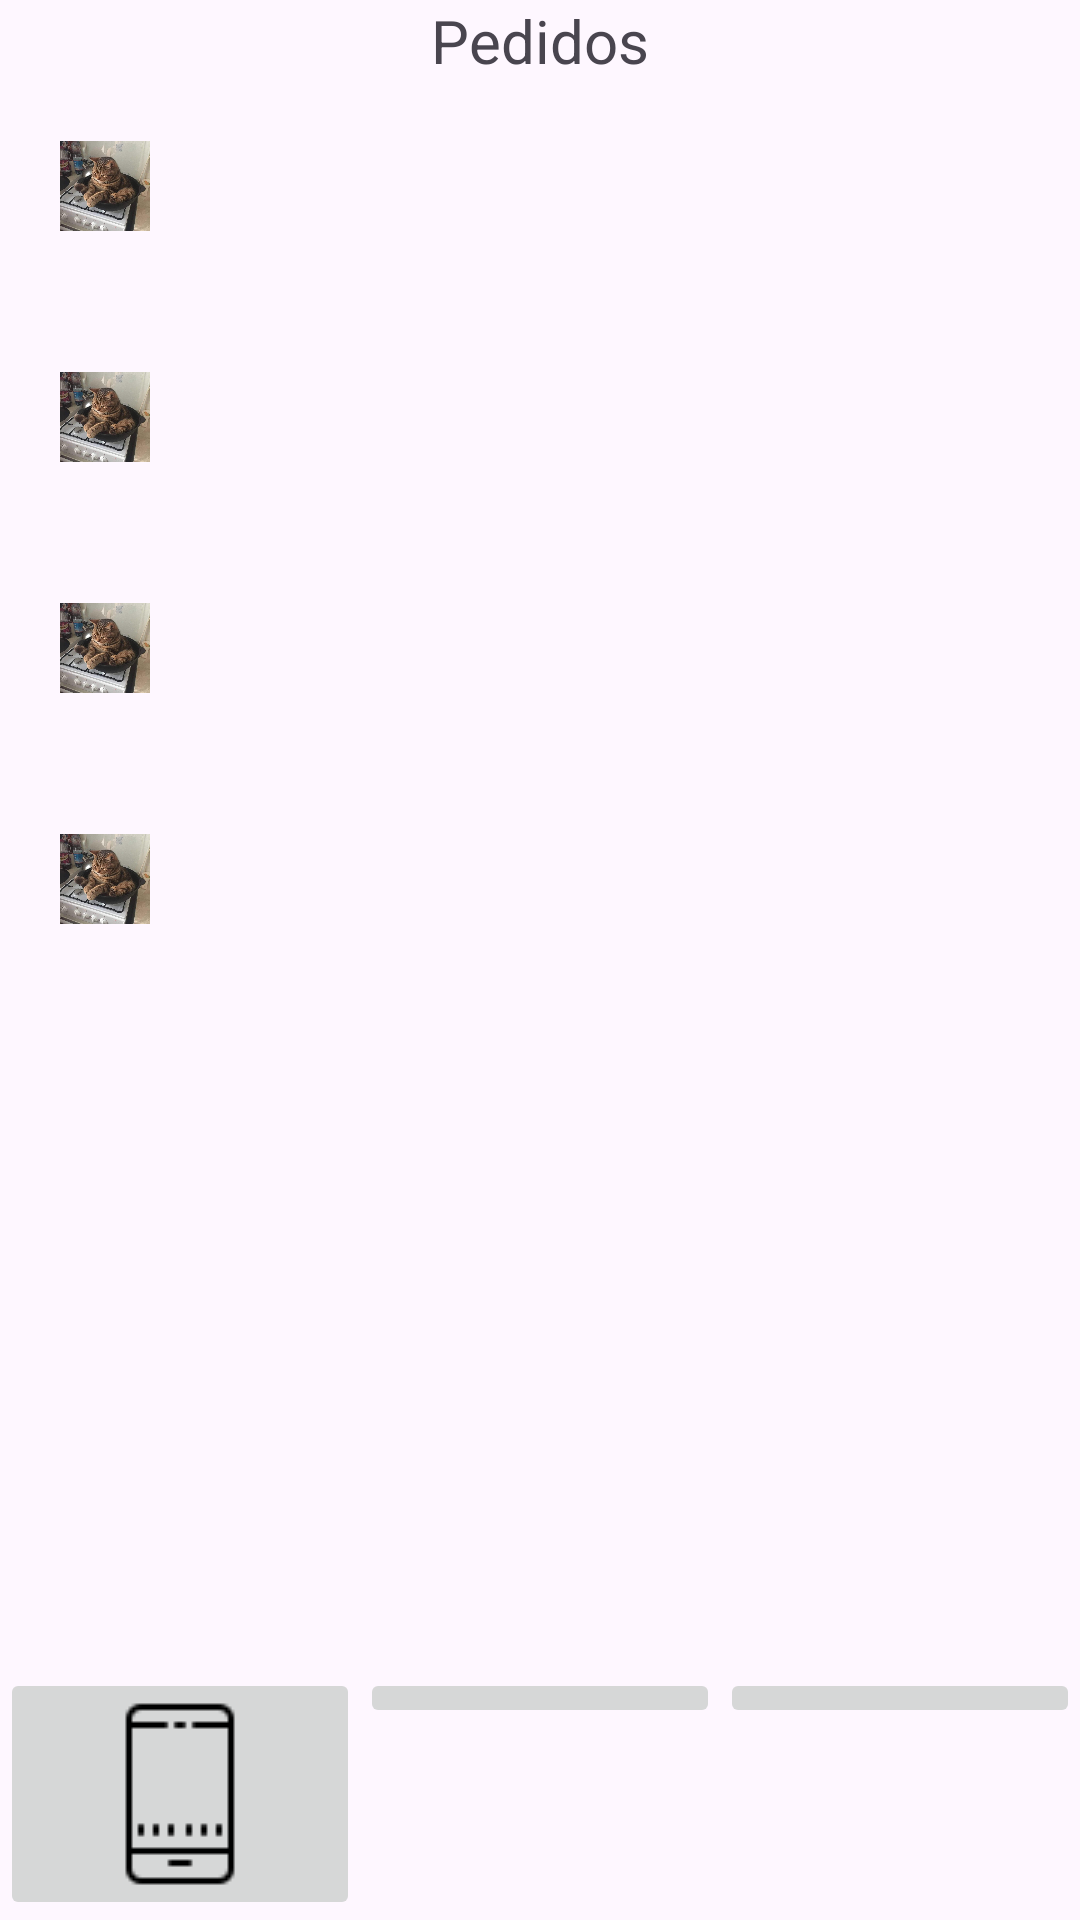

Here is an Android app screen rendered from its layout file. Give the layout XML and the strings, colors and styles it references.
<!-- AndroidManifest.xml: application theme Theme.Examen02 -->
<!-- res/layout/activity_detalles.xml -->
<?xml version="1.0" encoding="utf-8"?>
<androidx.constraintlayout.widget.ConstraintLayout xmlns:android="http://schemas.android.com/apk/res/android"
    xmlns:app="http://schemas.android.com/apk/res-auto"
    xmlns:tools="http://schemas.android.com/tools"
    android:id="@+id/main"
    android:layout_width="match_parent"
    android:layout_height="match_parent"
    tools:context=".DetallesActivity">

    <LinearLayout
        android:gravity="center"
        android:orientation="vertical"
        android:layout_margin="20dp"
        android:layout_width="match_parent"
        android:layout_height="wrap_content">

        <TextView
            android:layout_width="wrap_content"
            android:layout_height="wrap_content"
            android:text="@string/Pedidos"
            android:textSize="20dp" />
        <View
            android:layout_width="wrap_content"
            android:layout_height="20dp"/>

        <LinearLayout
            android:layout_width="match_parent"
            android:layout_height="wrap_content"
            android:orientation="vertical"
            android:gravity="start|center_vertical">

            <ImageView
                android:layout_width="30dp"
                android:layout_height="30dp"
                android:src="@drawable/imagen1" />

            <TextView
                android:id="@+id/tvFullName"
                android:textSize="20sp"
                android:layout_marginStart="10dp"
                android:layout_marginBottom="20dp"
                android:layout_width="match_parent"
                android:layout_height="wrap_content" />

        </LinearLayout>

        <LinearLayout
            android:layout_width="match_parent"
            android:layout_height="wrap_content"
            android:orientation="vertical"
            android:gravity="start|center_vertical">

            <ImageView
                android:layout_width="30dp"
                android:layout_height="30dp"
                android:src="@drawable/imagen1" />

            <TextView
                android:id="@+id/tvIdCodigo"
                android:textSize="20sp"
                android:layout_marginStart="10dp"
                android:layout_marginBottom="20dp"
                android:layout_width="match_parent"
                android:layout_height="wrap_content" />

        </LinearLayout>

        <LinearLayout
            android:layout_width="match_parent"
            android:layout_height="wrap_content"
            android:orientation="vertical"
            android:gravity="start|center_vertical">

            <ImageView
                android:layout_width="30dp"
                android:layout_height="30dp"
                android:src="@drawable/imagen1" />

            <TextView
                android:id="@+id/tvIdProductos"
                android:textSize="20sp"
                android:layout_marginStart="10dp"
                android:layout_marginBottom="20dp"
                android:layout_width="match_parent"
                android:layout_height="wrap_content" />

        </LinearLayout>

        <LinearLayout
            android:layout_width="match_parent"
            android:layout_height="wrap_content"
            android:orientation="vertical"
            android:gravity="start|center_vertical">

            <ImageView
                android:layout_width="30dp"
                android:layout_height="30dp"
                android:src="@drawable/imagen1" />

            <TextView
                android:id="@+id/tvIdDireccion"
                android:textSize="20sp"
                android:layout_marginStart="10dp"
                android:layout_marginBottom="20dp"
                android:layout_width="match_parent"
                android:layout_height="wrap_content" />

        </LinearLayout>
    </LinearLayout>

    <LinearLayout
        android:weightSum="3"
        android:orientation="horizontal"
        app:layout_constraintBottom_toBottomOf="parent"
        android:layout_width="match_parent"
        android:layout_height="wrap_content">
        <ImageButton
            android:src="@drawable/telefono"
            android:id="@+id/btnTelefono"
            android:layout_weight="1"
            android:layout_width="0dp"
            android:layout_height="wrap_content"/>
        <ImageButton
            android:src="@drawable/wsp"
            android:id="@+id/btnWSP"
            android:layout_weight="1"
            android:layout_width="0dp"
            android:layout_height="wrap_content"/>
        <ImageButton
            android:src="@drawable/maps"
            android:id="@+id/btnGPS"
            android:layout_weight="1"
            android:layout_width="0dp"
            android:layout_height="wrap_content"/>
    </LinearLayout>

</androidx.constraintlayout.widget.ConstraintLayout>
<!-- resources referenced by this layout -->
<resources>
  <!-- drawable imagen1: jpg bitmap (drawable, 91734 bytes) -->
  <!-- drawable telefono: png bitmap (drawable, 454 bytes) -->
  <string name="Pedidos">Pedidos</string>
  <style name="Theme.Examen02" parent="Base.Theme.Examen02" />
  <style name="Base.Theme.Examen02" parent="Theme.Material3.DayNight.NoActionBar">
          
          
      </style>
</resources>
